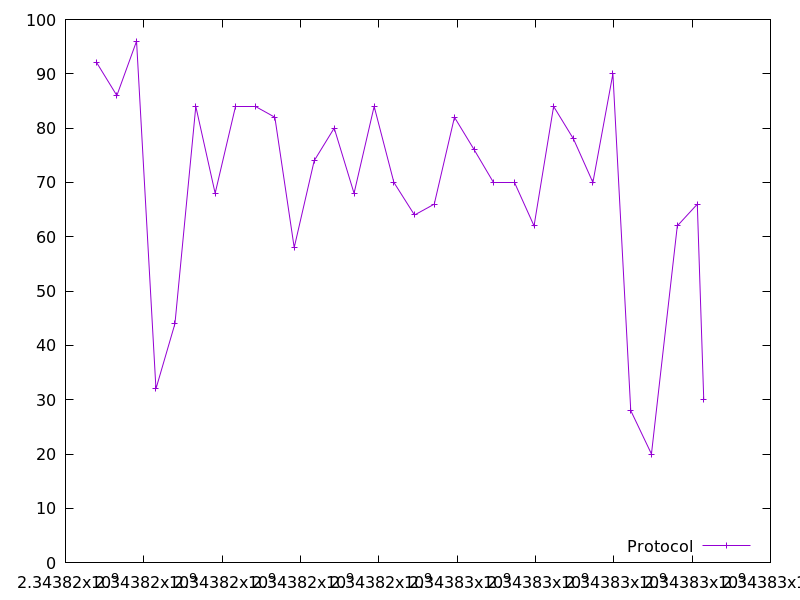

Data behind this chart, as committed beside it:
2343816799.948995, 92.0
2343817311, 86.0
2343817814, 96.0
2343818309, 32.0
2343818795, 44.0
2343819327, 84.0
2343819820, 68.0
2343820338, 84.0
2343820839, 84.0
2343821345, 82.0
2343821840, 58.0
2343822350, 74.0
2343822862, 80.0
2343823368, 68.0
2343823881, 84.0
2343824385, 70.0
2343824911, 64.0
2343825416, 66.0
2343825932, 82.0
2343826437, 76.0
2343826920, 70.0
2343827460, 70.0
2343827964, 62.0
2343828463, 84.0
2343828971, 78.0
2343829466, 70.0
2343829978, 90.0
2343830433, 28.0
2343830961, 20.0
2343831621, 62.0
2343832132, 66.0
2343832297, 30.0
